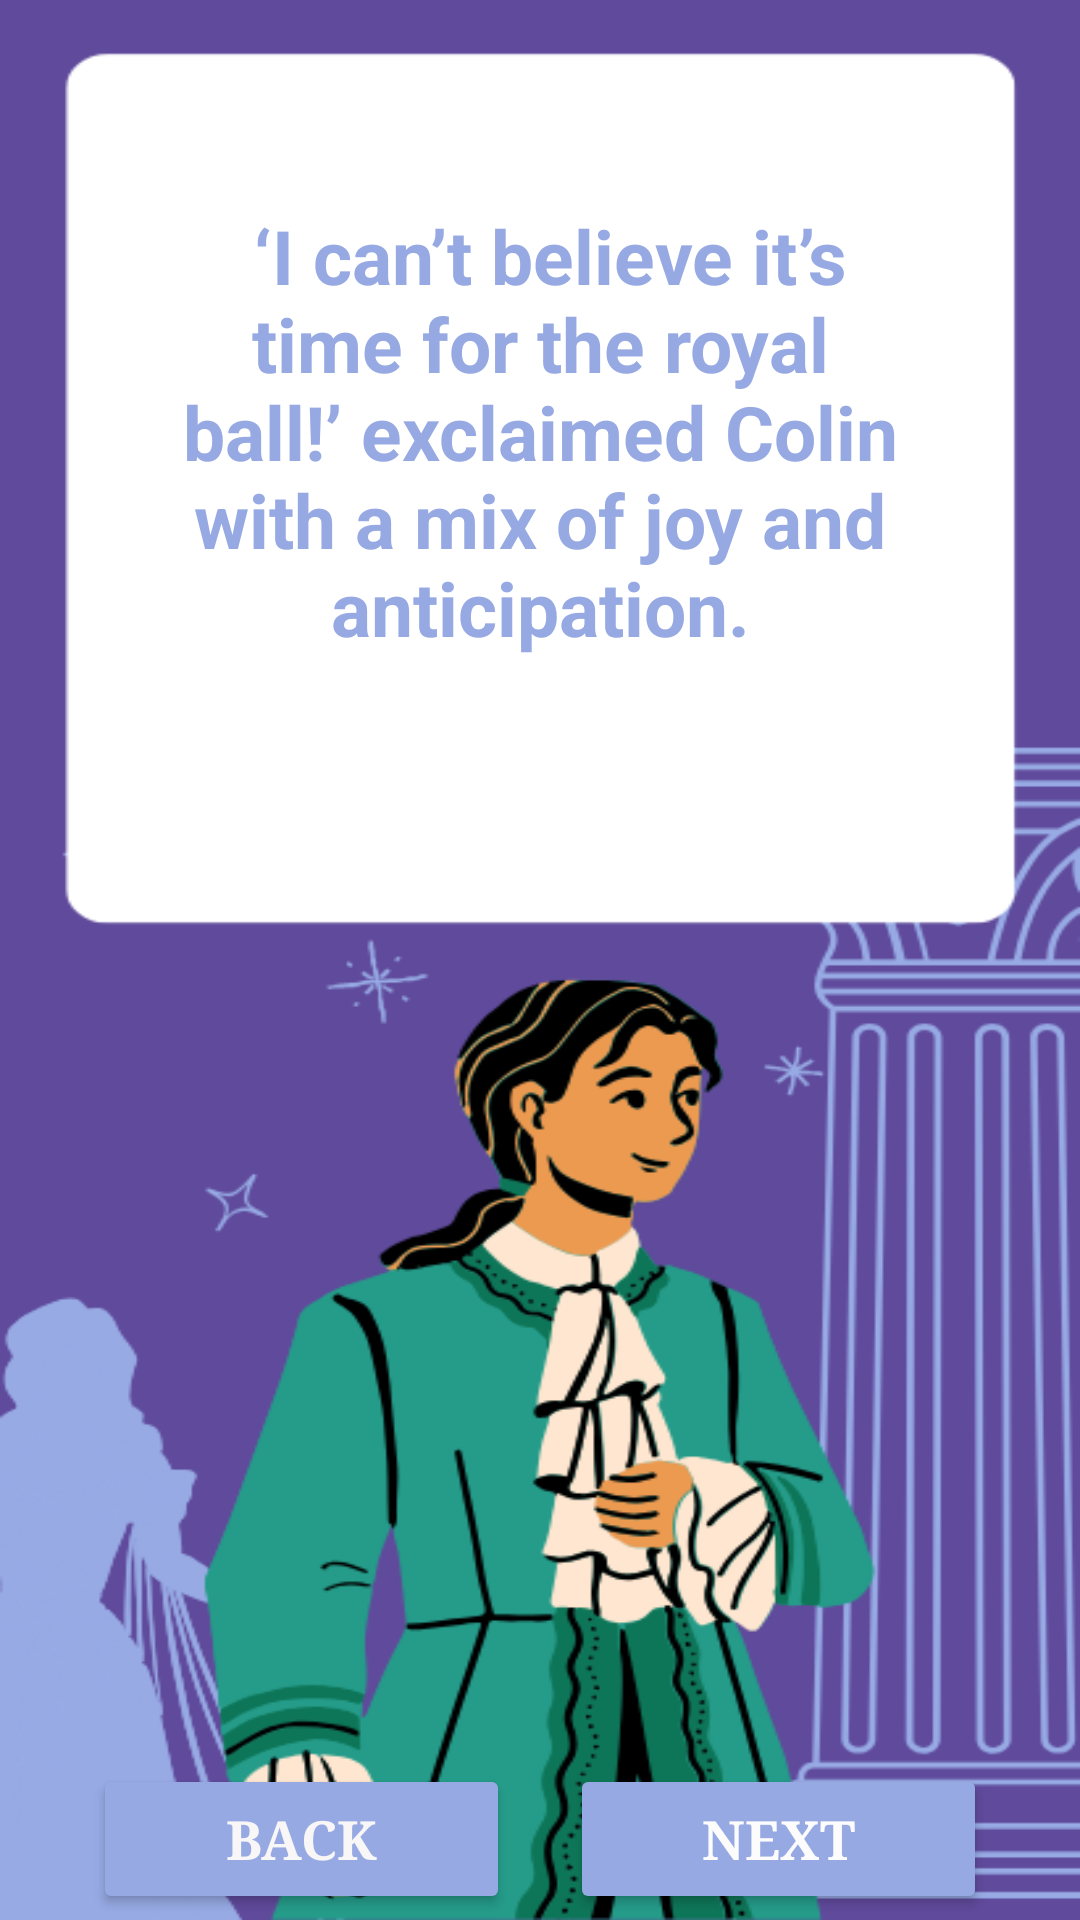

Reconstruct the res/layout file that produces this screen, plus the resources it refers to.
<!-- AndroidManifest.xml: application theme Theme.Storybook_Part2 -->
<!-- res/layout/activity_page3.xml -->
<?xml version="1.0" encoding="utf-8"?>
<LinearLayout xmlns:android="http://schemas.android.com/apk/res/android"
    xmlns:app="http://schemas.android.com/apk/res-auto"
    xmlns:tools="http://schemas.android.com/tools"
    android:layout_width="match_parent"
    android:layout_height="match_parent"
    android:orientation="vertical"
    android:weightSum="5"
    android:background="@drawable/page2"
    tools:context=".page3">


    <LinearLayout
        android:layout_width="match_parent"
        android:layout_height="0dp"
        android:layout_weight="4.5"
        android:gravity = "center"
        android:orientation="vertical">

        <TextView
            android:id="@+id/text"
            android:layout_width="280dp"
            android:layout_height="wrap_content"
            android:text=" ‘I can’t believe it’s time for the royal ball!’ exclaimed Colin with a mix of joy and anticipation."
            android:textSize="25dp"
            android:textStyle="bold"
            android:layout_marginTop="-220dp"
            android:textColor="#96A9E3"
            android:gravity="center"/>

    </LinearLayout>


    <RelativeLayout
        android:layout_width="match_parent"
        android:layout_height="0dp"
        android:layout_weight=".5"
        android:gravity = "center"
        android:orientation="vertical">

        <Button
            android:id="@+id/back_button"
            android:layout_width="139dp"
            android:layout_height="50dp"
            android:layout_alignParentLeft="true"
            android:layout_centerInParent="true"
            android:layout_marginTop="10dp"
            android:layout_marginEnd="10dp"
            android:backgroundTint="#96A9E3"
            android:fontFamily="serif"
            android:onClick="goToPage2"
            android:text="Back"
            android:textColor="#F8F6F6"
            android:textSize="18dp"
            android:textStyle="bold" />

        <Button
            android:id="@+id/next_button"
            android:layout_width="139dp"
            android:layout_height="50dp"
            android:layout_centerInParent="true"
            android:layout_marginStart="10dp"
            android:layout_marginTop="10dp"
            android:layout_toRightOf="@id/back_button"
            android:backgroundTint="#96A9E3"
            android:fontFamily="serif"
            android:onClick="goToPage4"
            android:text="Next"
            android:textColor="#FDFCFC"
            android:textSize="18dp"
            android:textStyle="bold" />
    </RelativeLayout>



</LinearLayout>
<!-- resources referenced by this layout -->
<resources>
  <!-- drawable page2: png bitmap (drawable, 93409 bytes) -->
  <style name="Theme.Storybook_Part2" parent="Base.Theme.Storybook_Part2" />
  <style name="Base.Theme.Storybook_Part2" parent="Theme.Material3.DayNight.NoActionBar">
          
          
      </style>
</resources>
